Labelled photos from "Date_Dataset", an image-classification folder in hendhamdi/SmartDate_IoT. The possible labels are: Deglet Nour dryer, Deglet Nour oily, Deglet Nour oily treated, Deglet Nour semi-dryer, Deglet Nour semi-dryer treated, Deglet Nour semi-oily, Deglet Nour semi-oily treated, alig date variety, bessra date variety, kenta date variety, kintichi date variety.

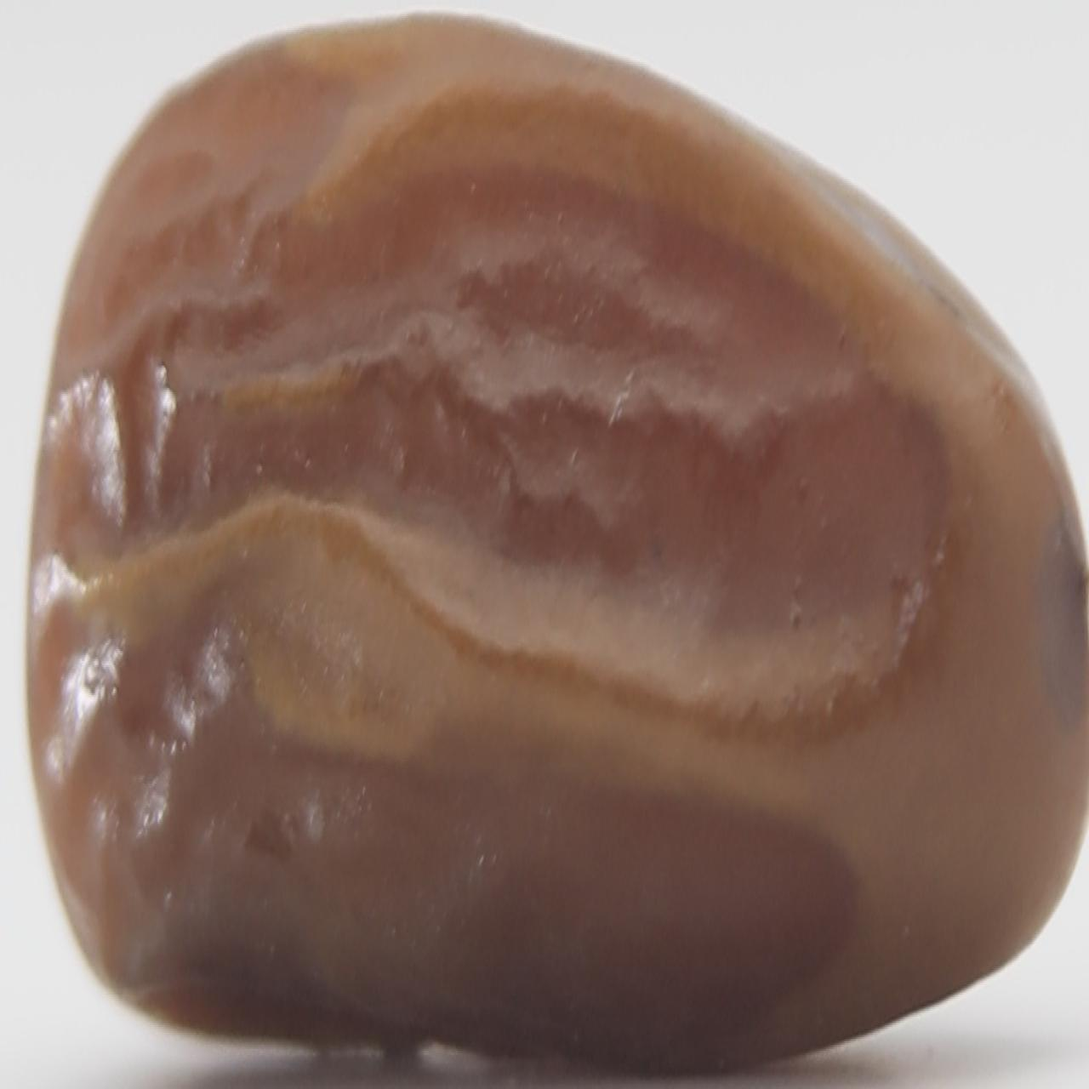
Label: Deglet Nour semi-dryer treated

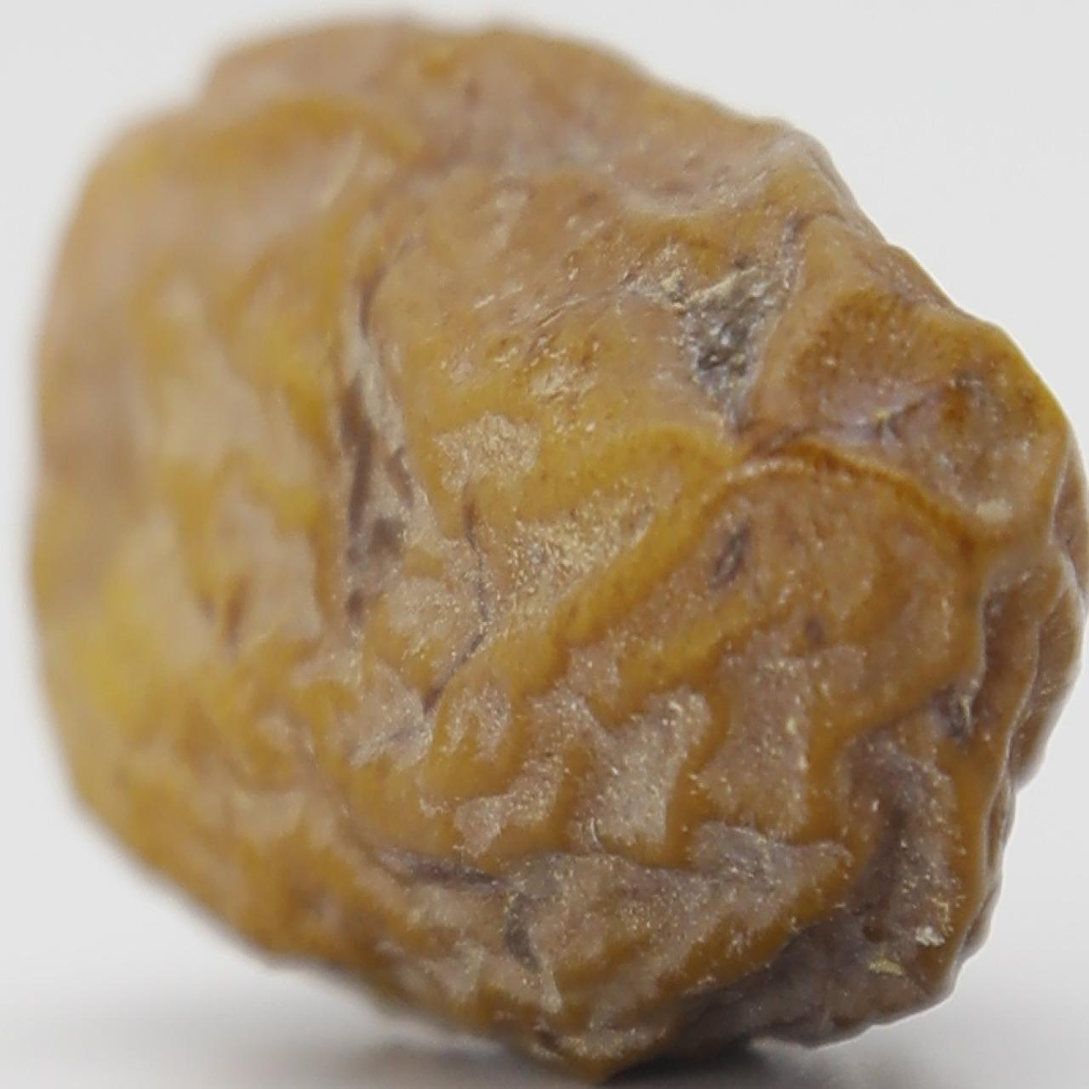
Label: Deglet Nour dryer

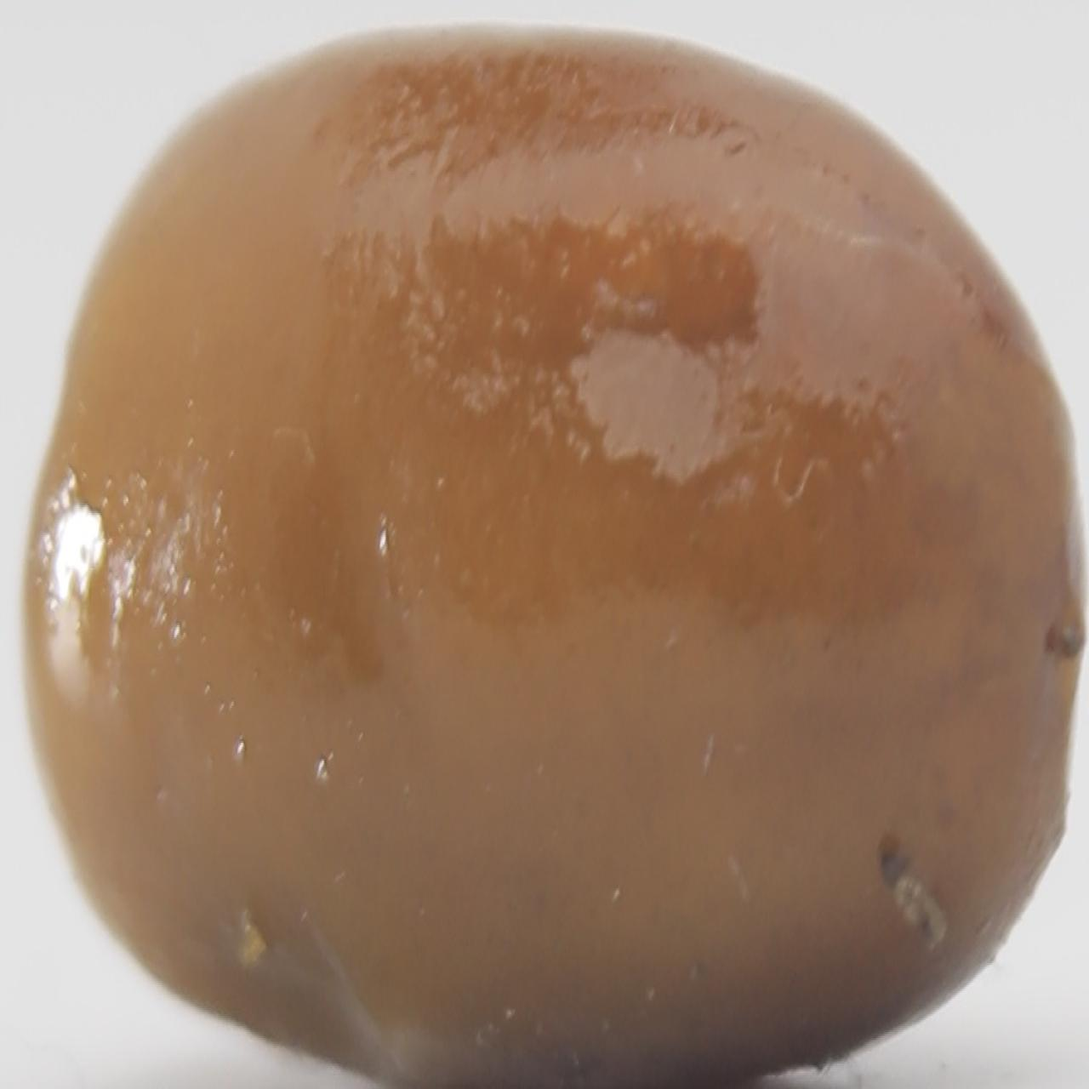
Label: kenta date variety

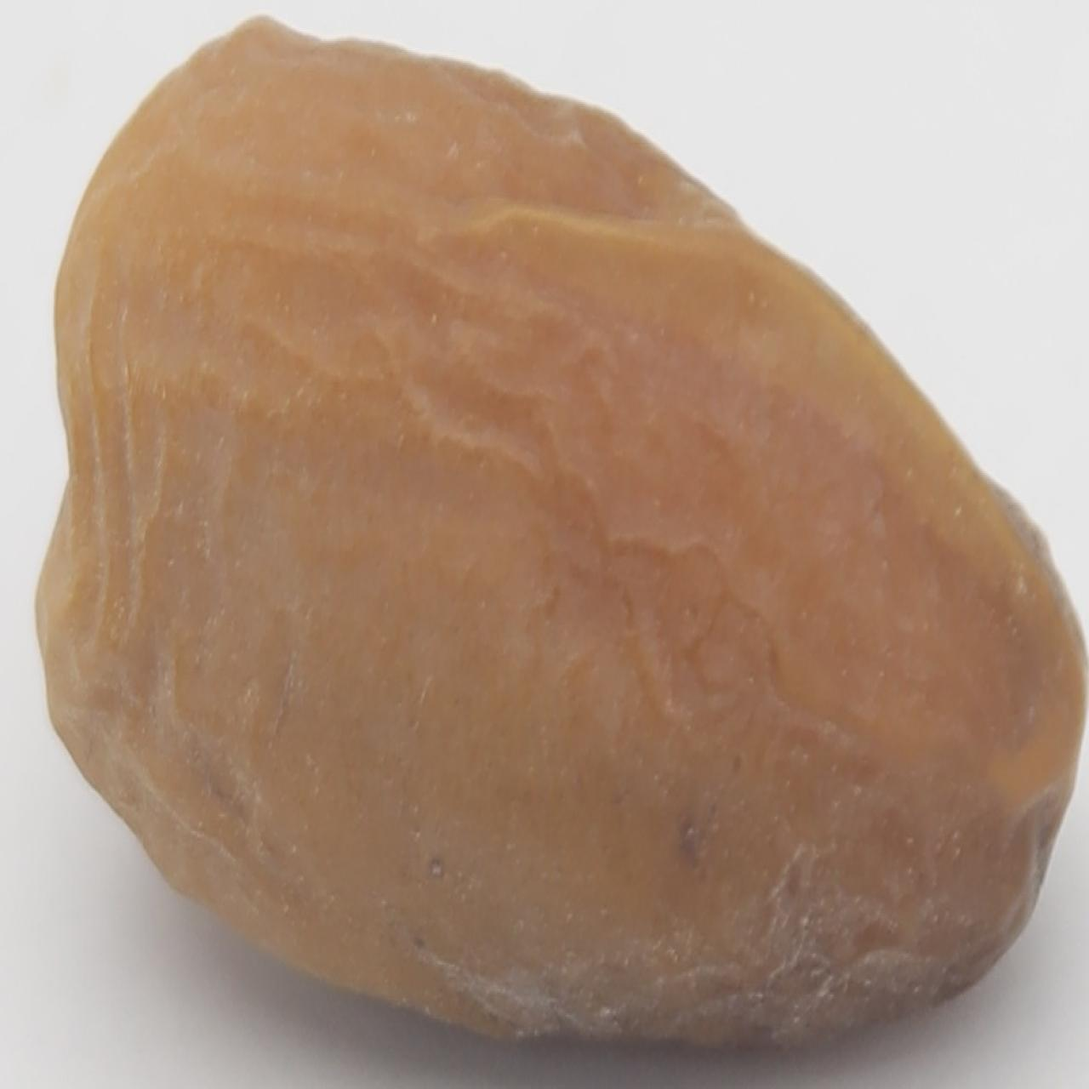
Label: Deglet Nour semi-oily

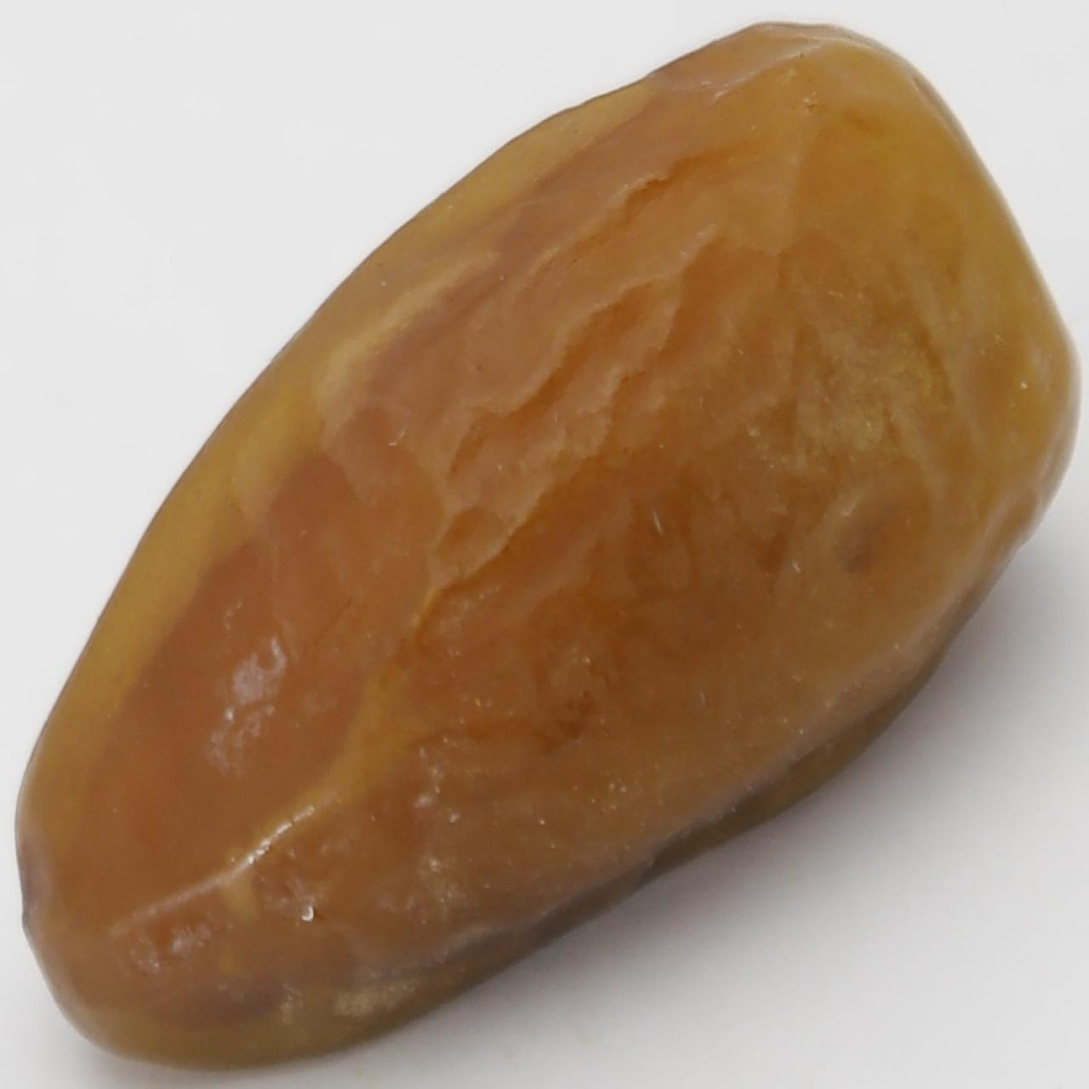
Label: Deglet Nour semi-oily treated

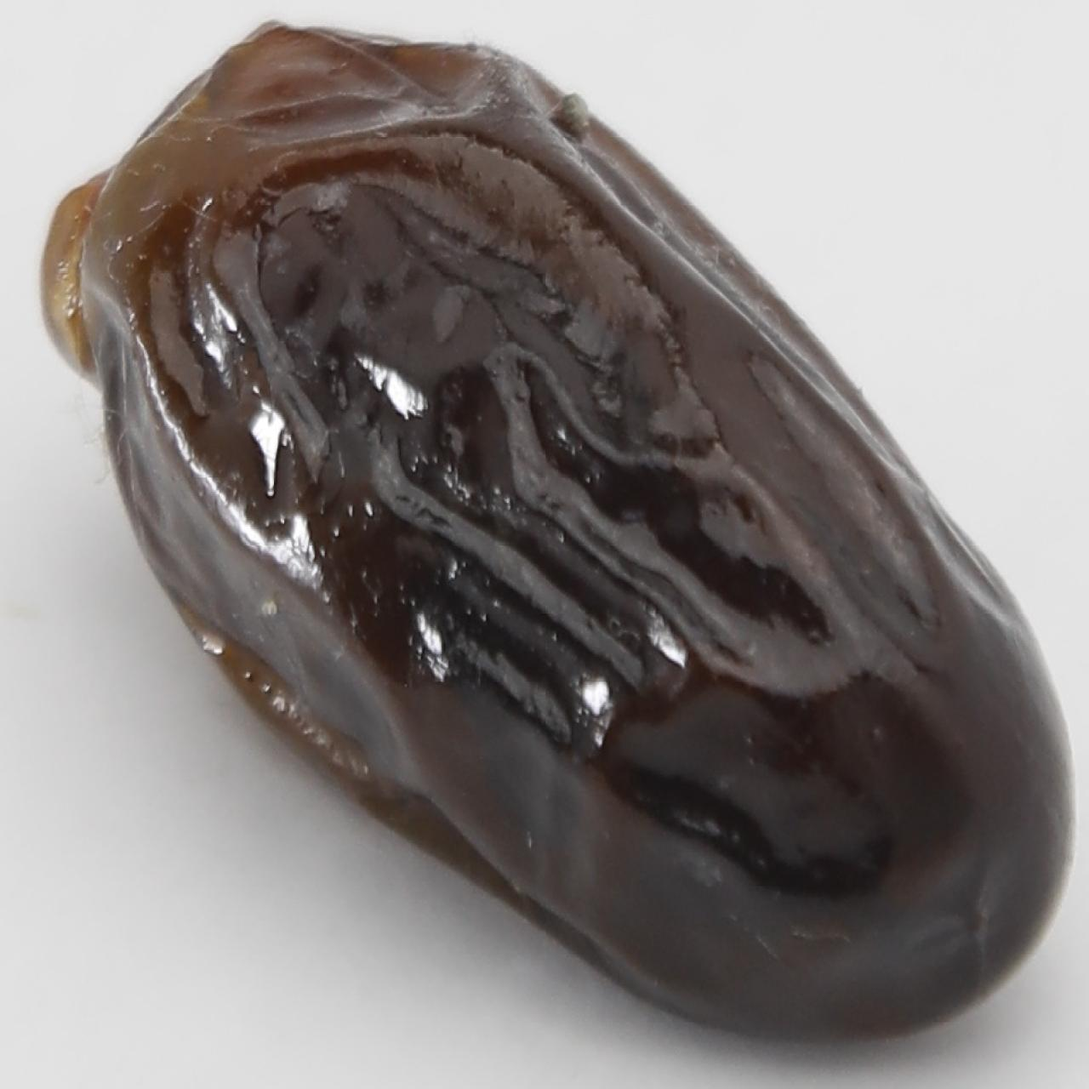
Label: alig date variety
